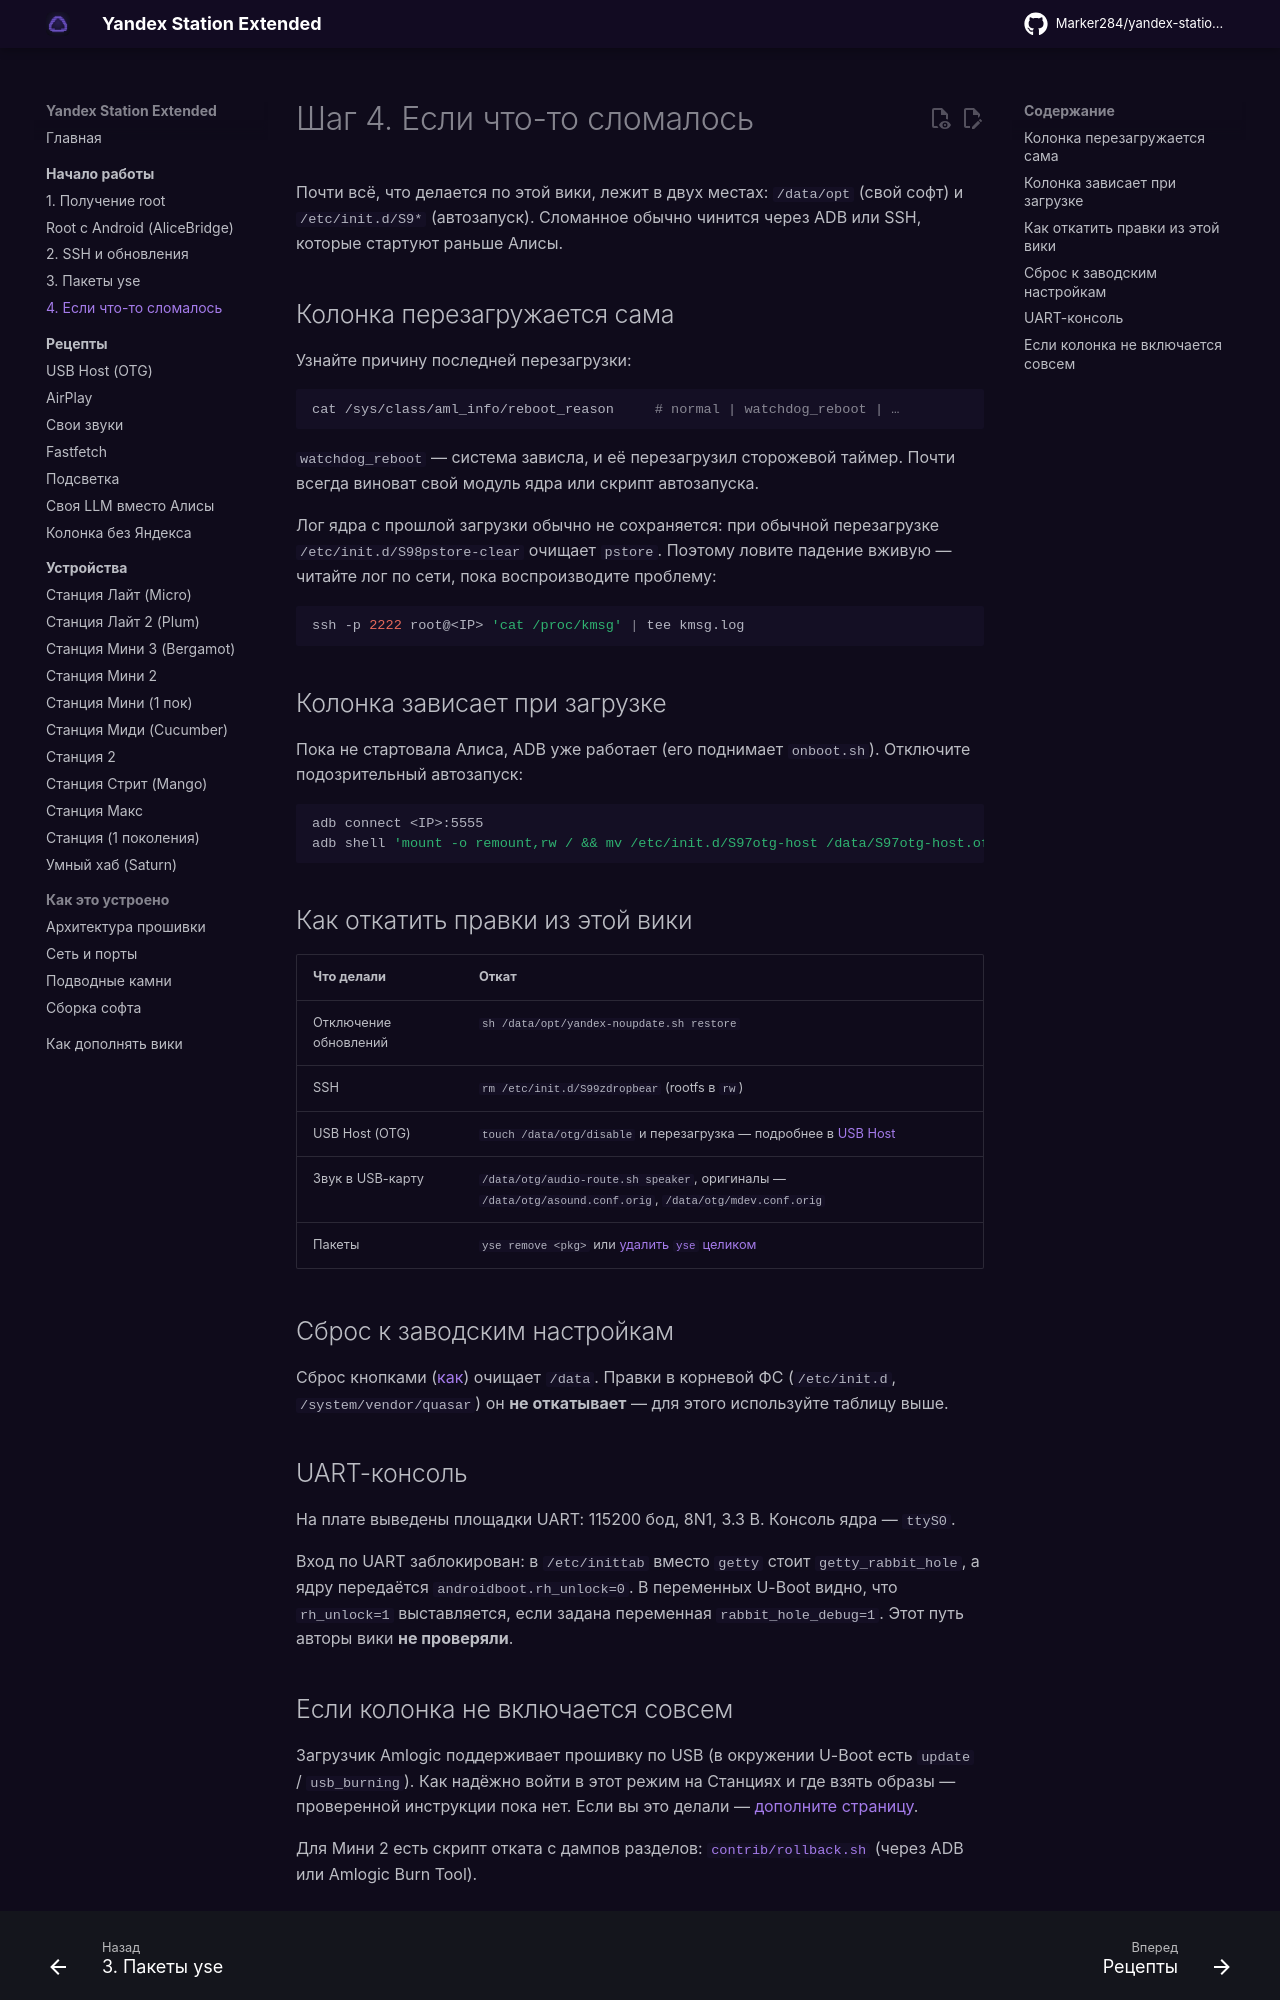

repository: Kastle86/yandex-station-extended · page: start/recovery/index.html · generator: mkdocs

# Шаг 4. Если что-то сломалось

Почти всё, что делается по этой вики, лежит в двух местах: `/data/opt` (свой софт) и
`/etc/init.d/S9*` (автозапуск). Сломанное обычно чинится через ADB или SSH, которые
стартуют раньше Алисы.

## Колонка перезагружается сама

Узнайте причину последней перезагрузки:

```sh
cat /sys/class/aml_info/reboot_reason     # normal | watchdog_reboot | …
```

`watchdog_reboot` — система зависла, и её перезагрузил сторожевой таймер. Почти всегда
виноват свой модуль ядра или скрипт автозапуска.

Лог ядра с прошлой загрузки обычно не сохраняется: при обычной перезагрузке
`/etc/init.d/S98pstore-clear` очищает `pstore`. Поэтому ловите падение вживую — читайте лог
по сети, пока воспроизводите проблему:

```sh
ssh -p 2222 root@<IP> 'cat /proc/kmsg' | tee kmsg.log
```

## Колонка зависает при загрузке

Пока не стартовала Алиса, ADB уже работает (его поднимает `onboot.sh`). Отключите
подозрительный автозапуск:

```sh
adb connect <IP>:5555
adb shell 'mount -o remount,rw / && mv /etc/init.d/S97otg-host /data/S97otg-host.off; sync; reboot'
```

## Как откатить правки из этой вики

| Что делали | Откат |
|---|---|
| Отключение обновлений | `sh /data/opt/yandex-noupdate.sh restore` |
| SSH | `rm /etc/init.d/S99zdropbear` (rootfs в `rw`) |
| USB Host (OTG) | `touch /data/otg/disable` и перезагрузка — подробнее в [USB Host](../recipes/usb-host.md) |
| Звук в USB-карту | `/data/otg/audio-route.sh speaker`, оригиналы — `/data/otg/asound.conf.orig`, `/data/otg/mdev.conf.orig` |
| Пакеты | `yse remove <pkg>` или [удалить `yse` целиком](packages.md#uninstall) |

## Сброс к заводским настройкам

Сброс кнопками ([как](root.md#dns-unlock)) очищает `/data`. Правки в корневой ФС
(`/etc/init.d`, `/system/vendor/quasar`) он **не откатывает** — для этого используйте таблицу выше.

## UART-консоль { #serial }

На плате выведены площадки UART: 115200 бод, 8N1, 3.3 В. Консоль ядра — `ttyS0`.

Вход по UART заблокирован: в `/etc/inittab` вместо `getty` стоит `getty_rabbit_hole`, а
ядру передаётся `androidboot.rh_unlock=0`. В переменных U-Boot видно, что `rh_unlock=1`
выставляется, если задана переменная `rabbit_hole_debug=1`. Этот путь авторы вики
**не проверяли**.
